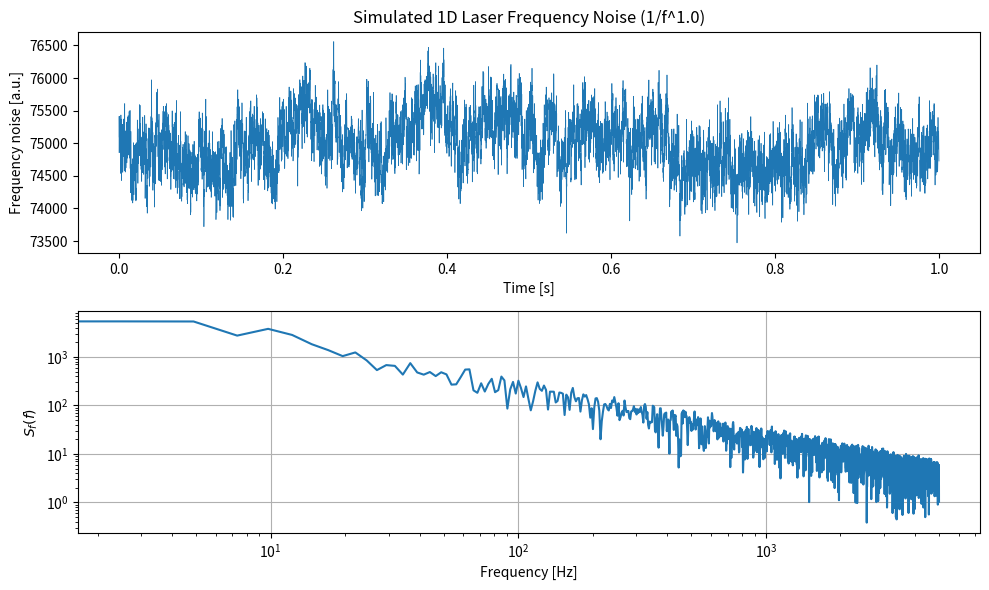

The matplotlib source for this figure:
import numpy as np
import matplotlib.pyplot as plt
from scipy.signal import welch

def generate_noise(beta, N=2**20, fs=1.0, seed=None):
    if seed is not None:
        np.random.seed(seed)

    freqs = np.fft.rfftfreq(N, d=1/fs)
    freqs[0] = 1e-6 

    amplitude = 1e6 / freqs**(beta / 2)

    # Random phases
    phases = np.random.uniform(0, 2*np.pi, len(freqs))
    real = amplitude * np.cos(phases)
    imag = amplitude * np.sin(phases)
    spectrum = real + 1j * imag

    # Hermitian symmetry for real-valued signal
    full_spectrum = np.zeros(N, dtype=np.complex128)
    full_spectrum[:len(spectrum)] = spectrum
    full_spectrum[len(spectrum):] = np.conj(spectrum[1:-1][::-1])

    y = np.fft.ifft(full_spectrum).real

    t = np.arange(N) / fs
    return t, y

fs = 10e3  # 10 kHz sampling
duration = 1.0  # seconds
N = int(fs * duration)
beta = 1.0 # while 2 would be the simple theoritical, for Mephisto it looked like 1

t, freq_noise = generate_noise(beta=beta, N=N, fs=fs, seed=43)

# Plot
plt.figure(figsize=(10, 6))
plt.subplot(2, 1, 1)
plt.plot(t, freq_noise, lw=0.5)
plt.title(f'Simulated 1D Laser Frequency Noise (1/f^{beta})')
plt.xlabel('Time [s]')
plt.ylabel('Frequency noise [a.u.]')

# PSD
f, Pxx = welch(freq_noise, fs=fs, nperseg=2**12)
plt.subplot(2, 1, 2)
plt.loglog(f, Pxx)
plt.xlabel('Frequency [Hz]')
plt.ylabel(r'$S_f(f)$')
plt.grid(True)
plt.tight_layout()
plt.show()
